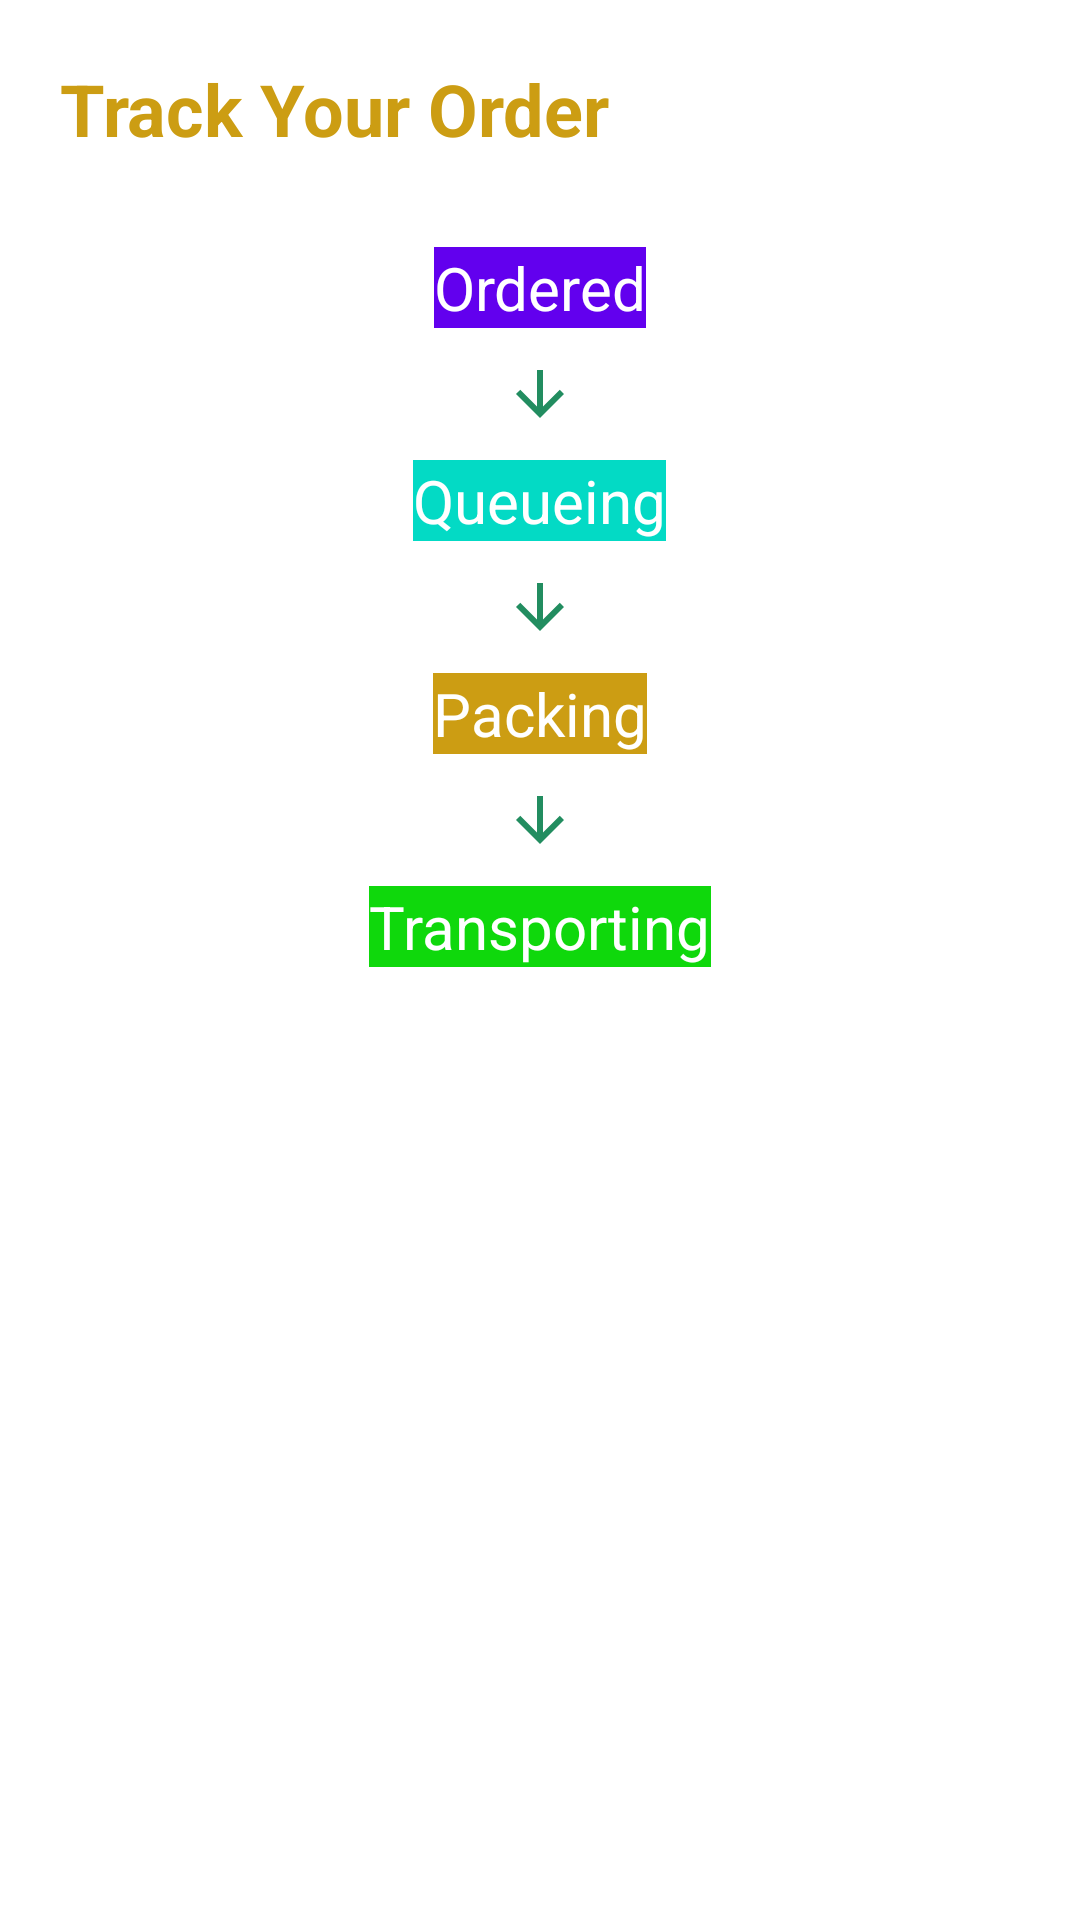

Reconstruct the res/layout file that produces this screen, plus the resources it refers to.
<!-- AndroidManifest.xml: application theme Theme.FastFoodOrderApplication -->
<!-- res/layout/fragment_track.xml -->
<?xml version="1.0" encoding="utf-8"?>
<RelativeLayout xmlns:android="http://schemas.android.com/apk/res/android"
    xmlns:tools="http://schemas.android.com/tools"
    android:layout_width="match_parent"
    android:layout_height="match_parent"
    tools:context=".TrackFragment">

    
    <TextView
        android:id="@+id/titleTrack"
        android:layout_width="match_parent"
        android:layout_height="wrap_content"
        android:text="Track Your Order"
        android:textSize="24sp"
        android:textStyle="bold"
        android:textColor="@color/amber"
        android:layout_margin="10dp"
        android:padding="10dp"/>

  <TextView
      android:id="@+id/orderTr"
      android:layout_width="wrap_content"
      android:layout_height="wrap_content"
      android:text="Ordered"
      android:textSize="20sp"
      android:layout_centerHorizontal="true"
      android:textColor="@color/white"
      android:background="@color/design_default_color_primary"
      android:layout_below="@id/titleTrack"
      android:layout_margin="10dp"/>

    <ImageView
        android:id="@+id/arrOrder"
        android:layout_width="wrap_content"
        android:layout_height="wrap_content"
        android:src="@drawable/ic_baseline_arrow_downward_24"
        android:layout_centerHorizontal="true"
        android:layout_below="@+id/orderTr"/>

    <TextView
        android:id="@+id/queue"
        android:layout_width="wrap_content"
        android:layout_height="wrap_content"
        android:text="Queueing"
        android:textSize="20sp"
        android:layout_centerHorizontal="true"
        android:background="@color/teal_200"
        android:textColor="@color/white"
        android:layout_below="@+id/arrOrder"
        android:layout_margin="10dp"/>

    <ImageView
        android:id="@+id/arrQueuing"
        android:layout_width="wrap_content"
        android:layout_height="wrap_content"
        android:src="@drawable/ic_baseline_arrow_downward_24"
        android:layout_centerHorizontal="true"
        android:layout_below="@+id/queue"/>

    <TextView
        android:id="@+id/packing"
        android:layout_width="wrap_content"
        android:layout_height="wrap_content"
        android:text="Packing"
        android:textSize="20sp"
        android:layout_centerHorizontal="true"
        android:layout_margin="10dp"
        android:layout_below="@id/arrQueuing"
        android:background="@color/amber"
        android:textColor="@color/white"/>

    <ImageView
        android:id="@+id/arrPacking"
        android:layout_width="wrap_content"
        android:layout_height="wrap_content"
        android:src="@drawable/ic_baseline_arrow_downward_24"
        android:layout_centerHorizontal="true"
        android:layout_below="@+id/packing"/>

    <TextView
        android:id="@+id/transporting"
        android:layout_width="wrap_content"
        android:layout_height="wrap_content"
        android:text="Transporting"
        android:layout_margin="10dp"
        android:textColor="@color/white"
        android:layout_centerHorizontal="true"
        android:background="@color/green"
        android:layout_below="@+id/arrPacking"
        android:textSize="20sp"/>




</RelativeLayout>
<!-- resources referenced by this layout -->
<resources>
  <color name="amber">#CC9D13</color>
  <color name="green">#0FD80C</color>
  <color name="teal_200">#FF03DAC5</color>
  <color name="white">#FFFFFFFF</color>
  <!-- drawable ic_baseline_arrow_downward_24 (drawable) -->
  <vector android:height="24dp" android:tint="#228D60"
      android:viewportHeight="24" android:viewportWidth="24"
      android:width="24dp" xmlns:android="http://schemas.android.com/apk/res/android">
      <path android:fillColor="@android:color/white" android:pathData="M20,12l-1.41,-1.41L13,16.17V4h-2v12.17l-5.58,-5.59L4,12l8,8 8,-8z"/>
  </vector>
  <style name="Theme.FastFoodOrderApplication" parent="Theme.MaterialComponents.DayNight.DarkActionBar">
          
          <item name="colorPrimary">@color/purple_500</item>
          <item name="colorPrimaryVariant">@color/purple_700</item>
          <item name="colorOnPrimary">@color/white</item>
          
          <item name="colorSecondary">@color/teal_200</item>
          <item name="colorSecondaryVariant">@color/teal_700</item>
          <item name="colorOnSecondary">@color/black</item>
          
          <item name="android:statusBarColor">?attr/colorPrimaryVariant</item>
          
      </style>
  <color name="purple_500">#FF6200EE</color>
  <color name="purple_700">#FF3700B3</color>
  <color name="teal_700">#FF018786</color>
  <color name="black">#FF000000</color>
</resources>
